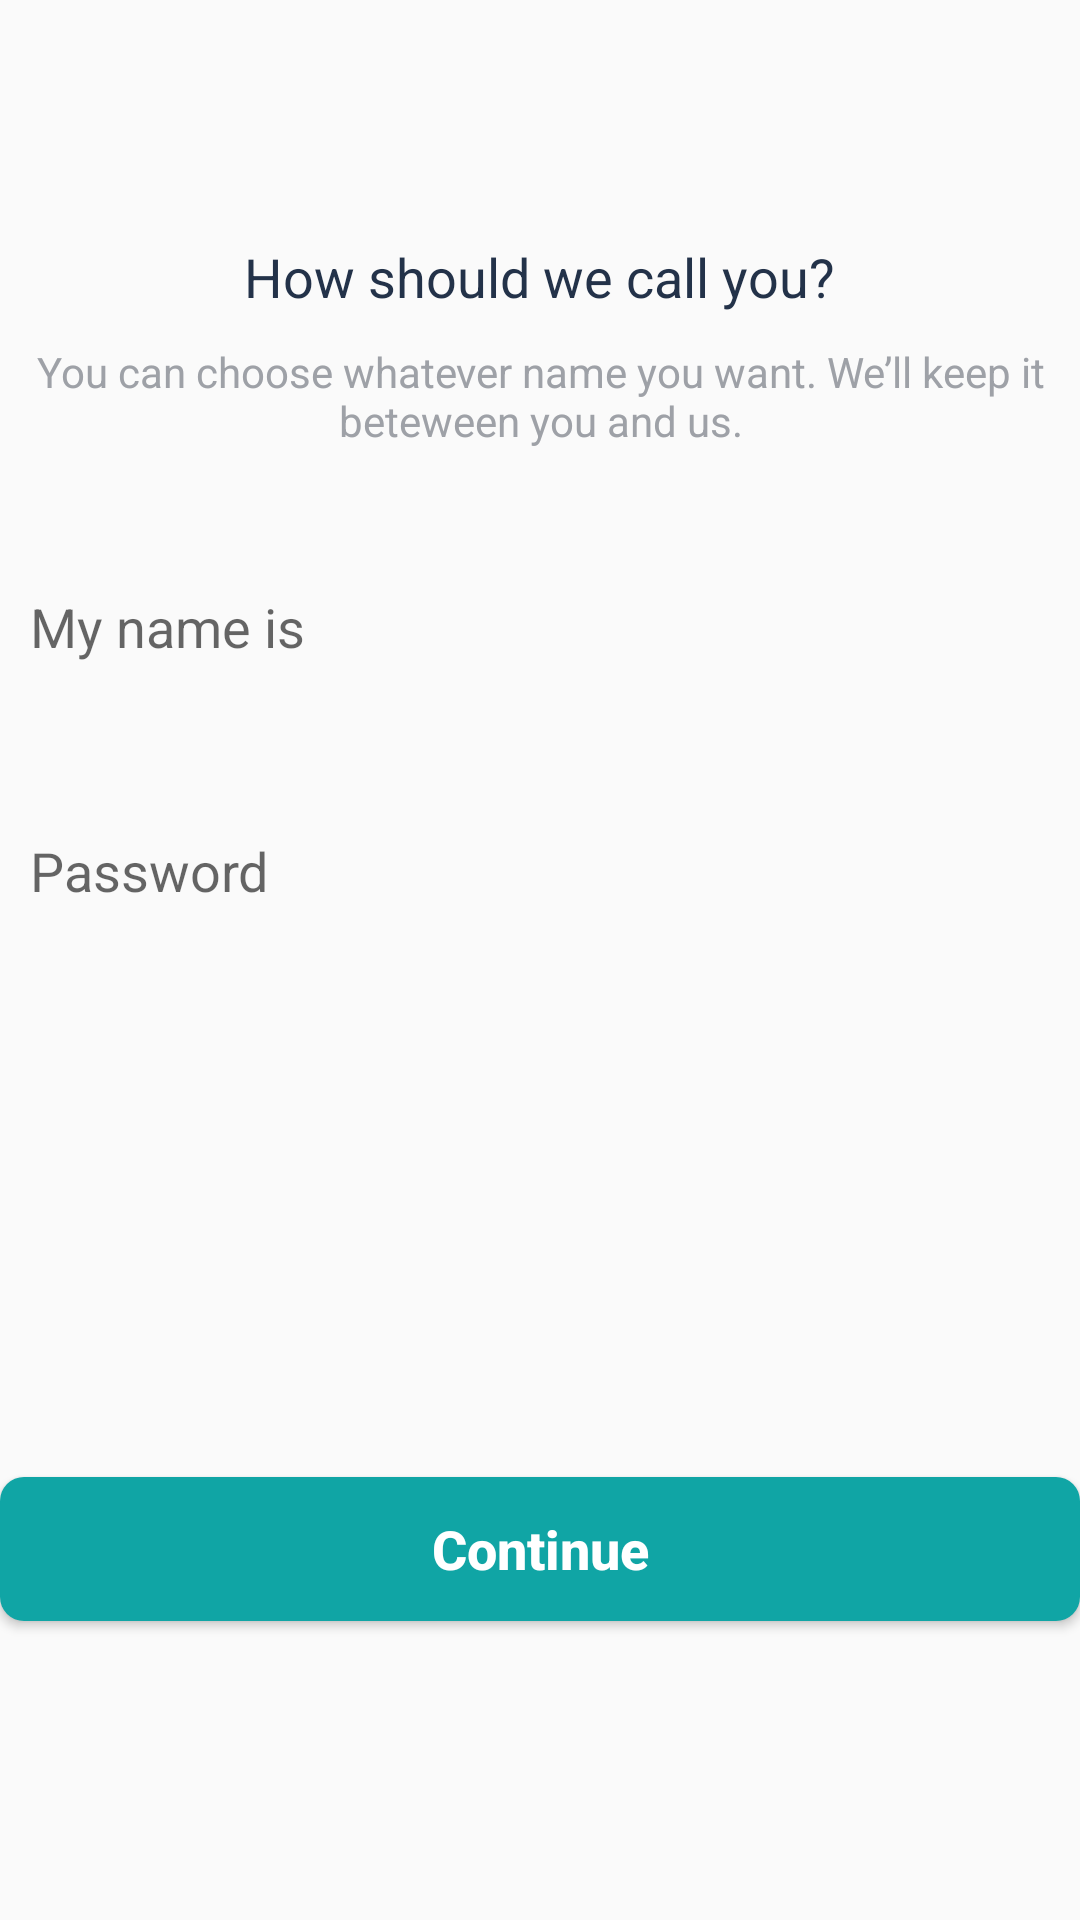

Write the Android layout XML for this screen, with the resource values it uses.
<!-- AndroidManifest.xml: application theme AppTheme -->
<!-- res/layout/name_question_fragment.xml -->
<?xml version="1.0" encoding="utf-8"?>
<LinearLayout xmlns:android="http://schemas.android.com/apk/res/android"
    android:orientation="vertical" android:layout_width="match_parent"
    android:layout_height="wrap_content"
    >

    <TextView
        android:layout_width="wrap_content"
        android:layout_height="wrap_content"
        android:text="@string/how_should_we_call_you"
        android:textSize="18dp"
        android:layout_gravity="center_horizontal"
        android:textColor="#233249"
        android:layout_marginTop="70dp"
        android:padding="10dp"
        />
    <TextView
        android:layout_width="wrap_content"
        android:layout_height="wrap_content"
        android:text="@string/how_should_we_call_you_description"
        android:textSize="14dp"
        android:gravity="center"
        android:textColor="#9EA1A7"
        />
    <EditText
        android:id="@+id/name_edt"
        android:layout_width="match_parent"
        android:layout_height="wrap_content"
        android:layout_marginTop="37dp"
        android:inputType="text"
        android:background="@drawable/textfield_background"
        android:textSize="18sp"
        android:padding="10dp"
        android:hint="@string/my_name_is"
        />
    <EditText
        android:id="@+id/pass_edt"
        android:layout_width="match_parent"
        android:layout_height="wrap_content"
        android:layout_marginTop="37dp"
        android:inputType="text"
        android:background="@drawable/textfield_background"
        android:textSize="18sp"
        android:padding="10dp"
        android:hint="@string/password"
        />
    <Button
        android:onClick="nextQuestion"
        android:id="@+id/question1_btn"
        android:layout_width="match_parent"
        android:layout_height="wrap_content"
        android:layout_marginTop="180dp"
        android:background="@drawable/button_background"
        android:text="@string/continues"
        android:textAllCaps="false"
        android:textColor="@android:color/white"
        android:textSize="18dp"
        android:textStyle="bold"/>

</LinearLayout>
<!-- resources referenced by this layout -->
<resources>
  <!-- drawable button_background (drawable) -->
  <?xml version="1.0" encoding="utf-8"?>
  <shape xmlns:android="http://schemas.android.com/apk/res/android"
      android:shape="rectangle">
      <corners
          android:radius="8dp"
          />
      <solid android:color="@color/lightgreen" />
  
  </shape>
  <string name="continues">Continue</string>
  <string name="how_should_we_call_you">How should we call you?</string>
  <string name="how_should_we_call_you_description">You can choose whatever name you want.  We’ll keep it beteween you and us.</string>
  <string name="my_name_is">My name is</string>
  <string name="password">Password</string>
  <style name="AppTheme" parent="Theme.MaterialComponents.Light.NoActionBar.Bridge">
          
          <item name="colorPrimary">@color/colorPrimary</item>
          <item name="colorPrimaryDark">@color/colorPrimaryDark</item>
          <item name="colorAccent">@color/colorAccent</item>
  
      </style>
  <color name="lightgreen">#10A5A5</color>
  <color name="colorPrimary">#008577</color>
  <color name="colorPrimaryDark">#00574B</color>
  <color name="colorAccent">#27C5A4</color>
</resources>
